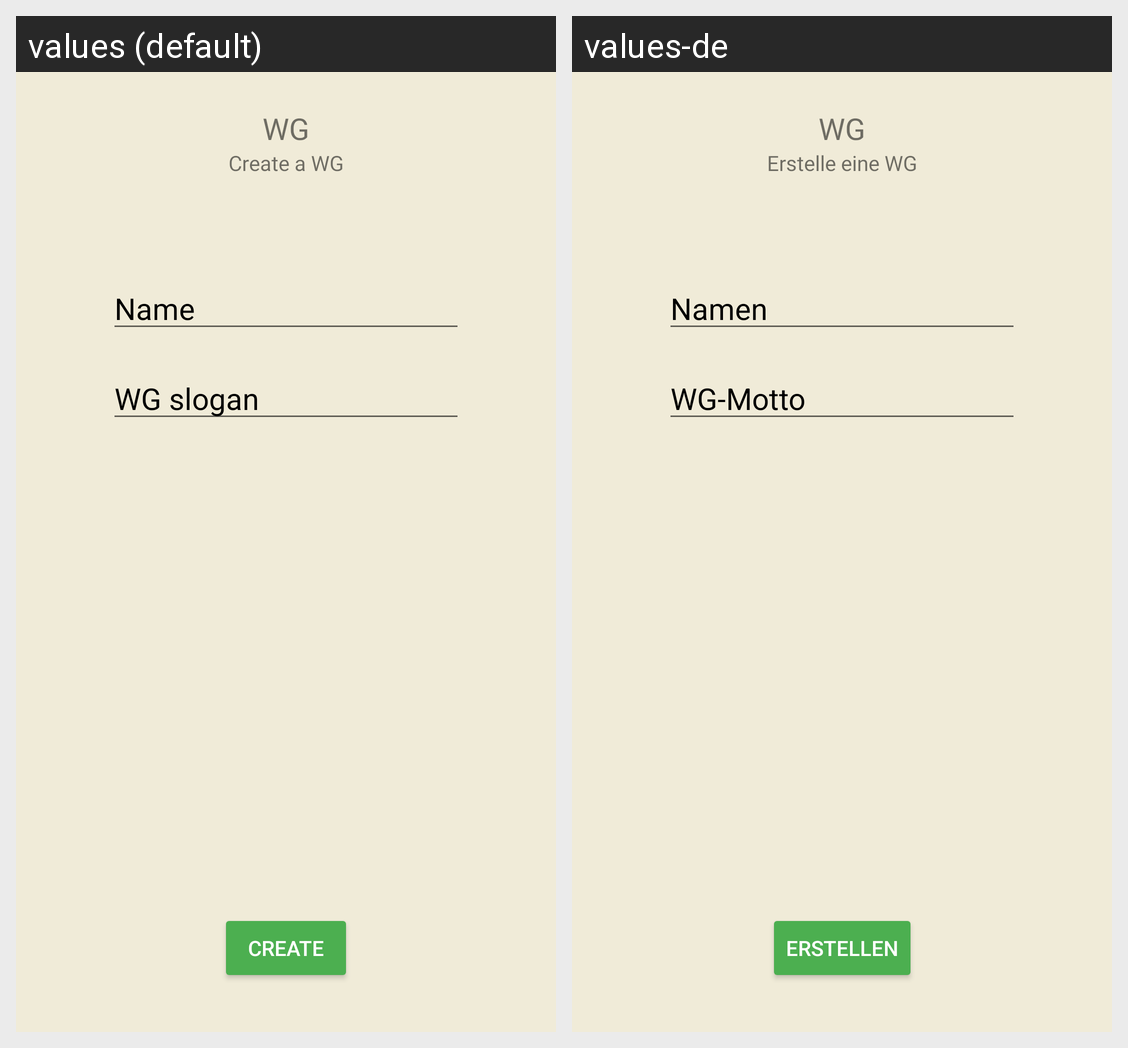

For this localized Android screen grid, give each drawn string resource with its value in every locale shown.
Android screen res/layout/fragment_wg_create.xml rendered under 2 locales, left to right: values (default), values-de. Device: Nexus 5 (rendered at 1080×1920; each locale shown at half size, 540×960, under a caption strip naming it); theme Theme.Apapp.
Strings drawn on this screen, with the default value and each locale's value (text and hints the layout hard-codes, and strings that could not be matched under every locale, appear in the picture but are not listed):

wg_create_tagline
  values: Create a WG
  values-de: Erstelle eine WG

wg_create_name
  values: Name
  values-de: Namen

wg_create_motto
  values: WG slogan
  values-de: WG-Motto

create_button
  values: Create
  values-de: Erstellen

WG
  values: WG
  values-de: WG
